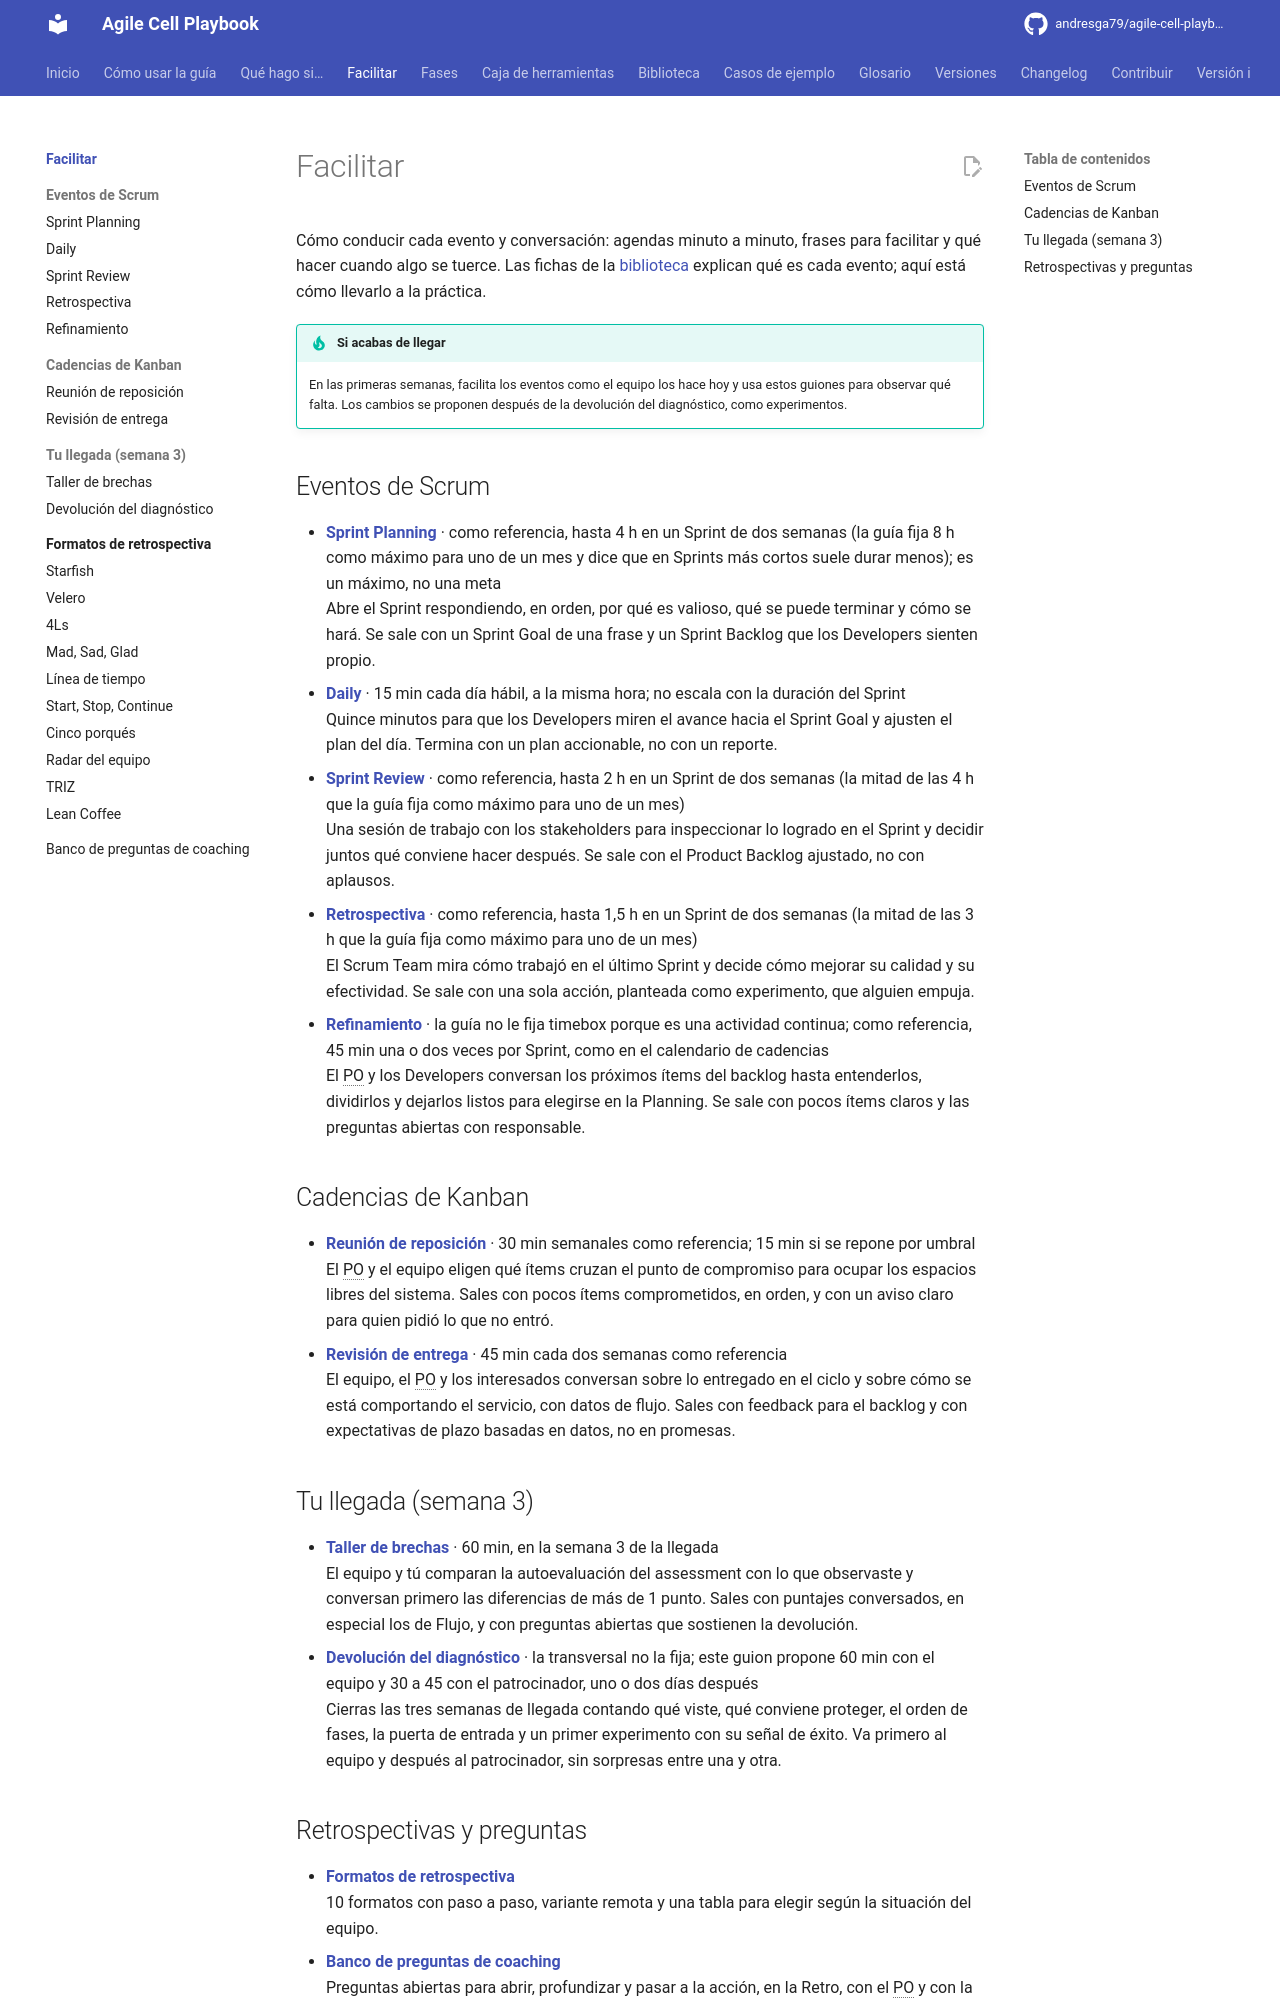

repository: andresga79/agile-cell-playbook · page: facilitar/index.html · generator: mkdocs

# Facilitar

Cómo conducir cada evento y conversación: agendas minuto a minuto, frases para facilitar y qué hacer cuando algo se tuerce. Las fichas de la [biblioteca](../biblioteca/index.md) explican qué es cada evento; aquí está cómo llevarlo a la práctica.

!!! tip "Si acabas de llegar"
    En las primeras semanas, facilita los eventos como el equipo los hace hoy y usa estos guiones para observar qué falta. Los cambios se proponen después de la devolución del diagnóstico, como experimentos.

## Eventos de Scrum

- **[Sprint Planning](eventos/sprint-planning.md)** · como referencia, hasta 4 h en un Sprint de dos semanas (la guía fija 8 h como máximo para uno de un mes y dice que en Sprints más cortos suele durar menos); es un máximo, no una meta  
  Abre el Sprint respondiendo, en orden, por qué es valioso, qué se puede terminar y cómo se hará. Se sale con un Sprint Goal de una frase y un Sprint Backlog que los Developers sienten propio.
- **[Daily](eventos/daily.md)** · 15 min cada día hábil, a la misma hora; no escala con la duración del Sprint  
  Quince minutos para que los Developers miren el avance hacia el Sprint Goal y ajusten el plan del día. Termina con un plan accionable, no con un reporte.
- **[Sprint Review](eventos/sprint-review.md)** · como referencia, hasta 2 h en un Sprint de dos semanas (la mitad de las 4 h que la guía fija como máximo para uno de un mes)  
  Una sesión de trabajo con los stakeholders para inspeccionar lo logrado en el Sprint y decidir juntos qué conviene hacer después. Se sale con el Product Backlog ajustado, no con aplausos.
- **[Retrospectiva](eventos/retrospectiva.md)** · como referencia, hasta 1,5 h en un Sprint de dos semanas (la mitad de las 3 h que la guía fija como máximo para uno de un mes)  
  El Scrum Team mira cómo trabajó en el último Sprint y decide cómo mejorar su calidad y su efectividad. Se sale con una sola acción, planteada como experimento, que alguien empuja.
- **[Refinamiento](eventos/refinamiento.md)** · la guía no le fija timebox porque es una actividad continua; como referencia, 45 min una o dos veces por Sprint, como en el calendario de cadencias  
  El PO y los Developers conversan los próximos ítems del backlog hasta entenderlos, dividirlos y dejarlos listos para elegirse en la Planning. Se sale con pocos ítems claros y las preguntas abiertas con responsable.

## Cadencias de Kanban

- **[Reunión de reposición](eventos/reposicion.md)** · 30 min semanales como referencia; 15 min si se repone por umbral  
  El PO y el equipo eligen qué ítems cruzan el punto de compromiso para ocupar los espacios libres del sistema. Sales con pocos ítems comprometidos, en orden, y con un aviso claro para quien pidió lo que no entró.
- **[Revisión de entrega](eventos/revision-de-entrega.md)** · 45 min cada dos semanas como referencia  
  El equipo, el PO y los interesados conversan sobre lo entregado en el ciclo y sobre cómo se está comportando el servicio, con datos de flujo. Sales con feedback para el backlog y con expectativas de plazo basadas en datos, no en promesas.
